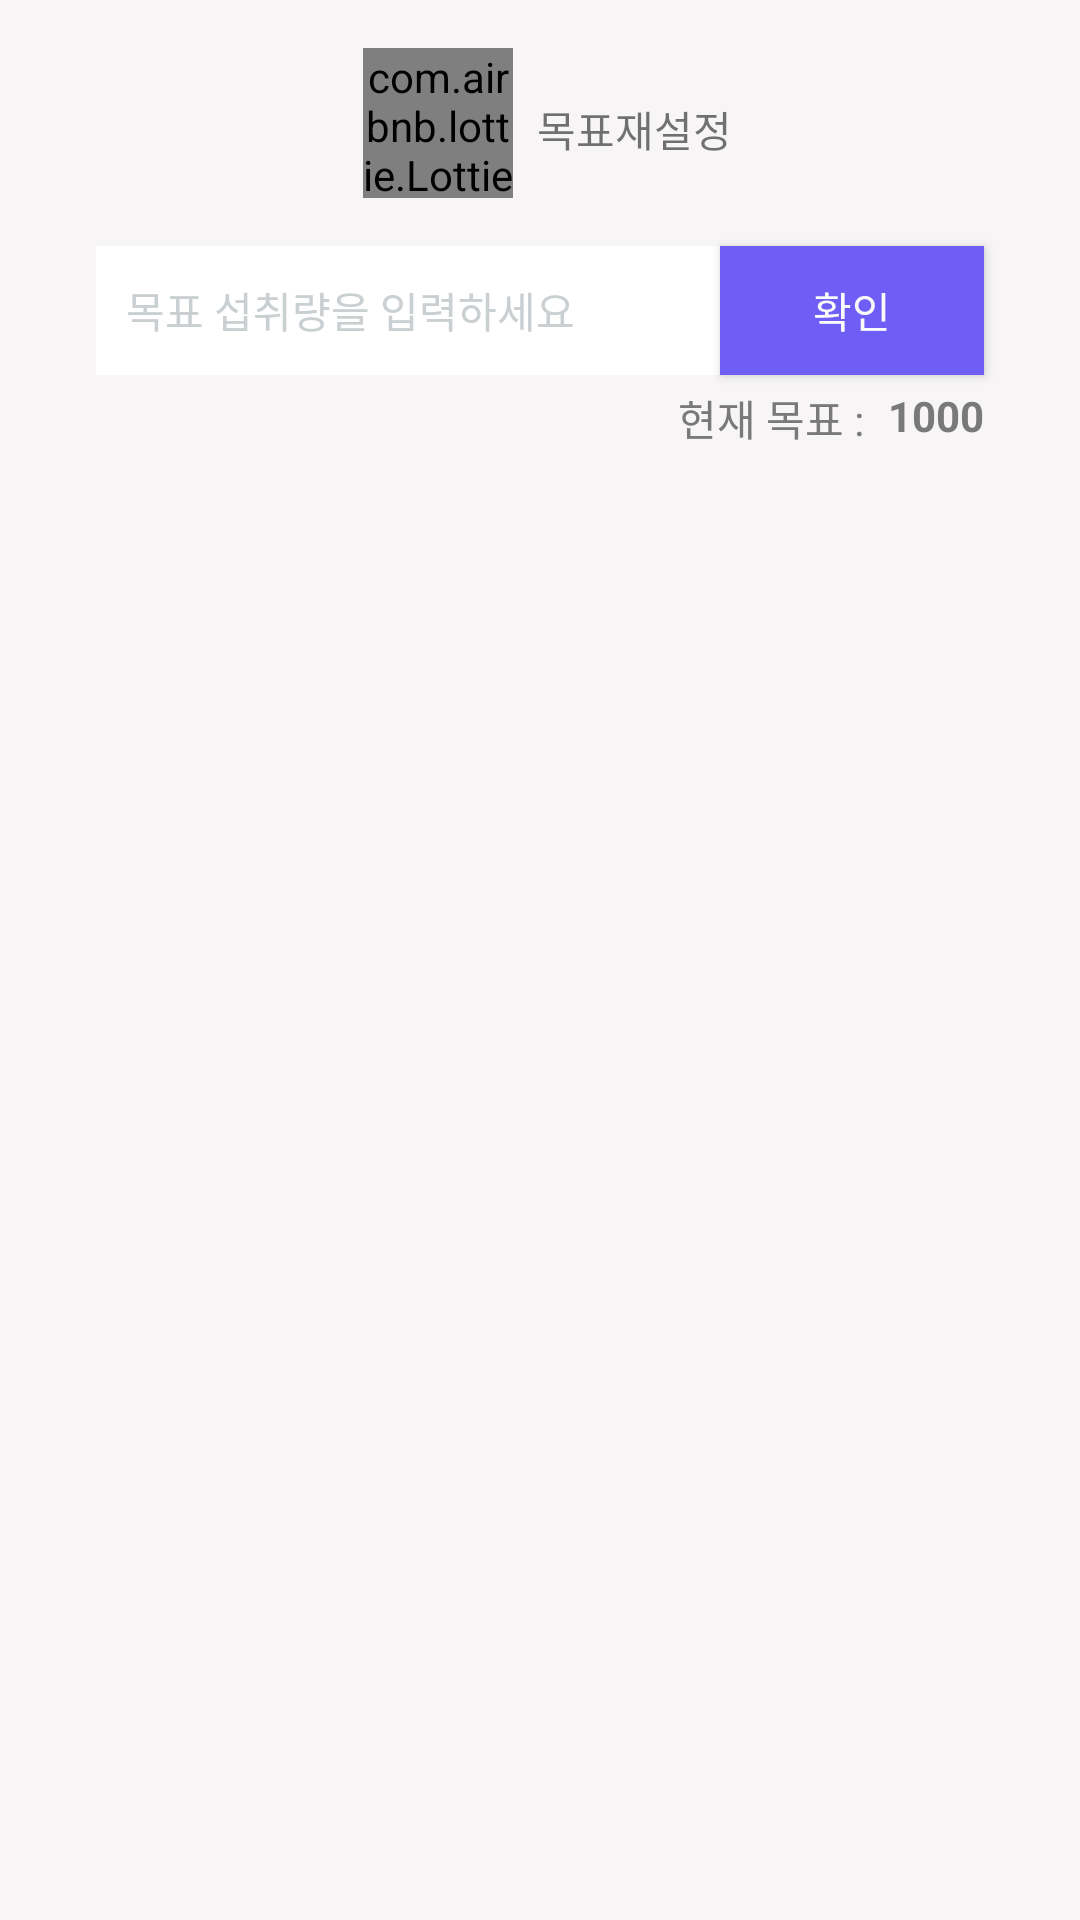

This screen was rendered from an Android layout file. Write that file and the resources it references.
<!-- AndroidManifest.xml: application theme AppTheme -->
<!-- res/layout/activity_set_goal.xml -->
<?xml version="1.0" encoding="utf-8"?>
<android.support.constraint.ConstraintLayout xmlns:android="http://schemas.android.com/apk/res/android"
    xmlns:app="http://schemas.android.com/apk/res-auto"
    xmlns:tools="http://schemas.android.com/tools"
    android:background="#f7f5f5"
    android:layout_width="match_parent"
    android:layout_height="match_parent"
    tools:context="com.example.minzee.water.SetGoal">


    <com.airbnb.lottie.LottieAnimationView
        android:id="@+id/lottie"
        android:layout_width="50dp"
        android:layout_height="50dp"
        android:layout_marginEnd="8dp"
        android:layout_marginStart="143dp"
        android:layout_marginTop="16dp"
        android:scaleType="centerCrop"
        app:layout_constraintEnd_toStartOf="@+id/textView3"
        app:layout_constraintStart_toStartOf="parent"
        app:layout_constraintTop_toTopOf="parent"
        app:lottie_fileName="purple_whale.json"
        app:lottie_loop="true" />

    <TextView
        android:id="@+id/tv_goal"
        android:layout_width="wrap_content"
        android:layout_height="wrap_content"
        android:layout_marginRight="32dp"
        android:layout_marginTop="0dp"
        android:text="1000"
        android:textColor="@color/grey"
        android:textStyle="bold"
        app:layout_constraintRight_toRightOf="parent"
        app:layout_constraintTop_toTopOf="@+id/tv_goal3" />

    <TextView
        android:id="@+id/tv_goal3"
        android:layout_width="wrap_content"
        android:layout_height="wrap_content"
        android:layout_marginEnd="8dp"
        android:layout_marginTop="4dp"
        android:text="현재 목표 :"
        android:textColor="@color/grey"
        app:layout_constraintEnd_toStartOf="@+id/tv_goal"
        app:layout_constraintTop_toBottomOf="@+id/edit_goal" />

    <EditText
        android:id="@+id/edit_goal"
        android:layout_width="0dp"
        android:background="#ffffff"
        android:layout_height="43dp"
        android:layout_marginLeft="32dp"
        android:layout_marginRight="32dp"
        android:layout_marginTop="16dp"
        android:ems="10"
        android:paddingLeft="10dp"
        android:hint="목표 섭취량을 입력하세요"
        android:inputType="textLongMessage|number"
        android:textColorHint="#CACFD2"
        android:textSize="14dp"
        app:layout_constraintHorizontal_bias="0.502"
        app:layout_constraintLeft_toLeftOf="parent"
        app:layout_constraintRight_toRightOf="parent"
        app:layout_constraintTop_toBottomOf="@+id/lottie" />

    <Button
        android:id="@+id/btn_setgoal"
        android:layout_width="wrap_content"
        android:layout_height="0dp"
        android:layout_marginEnd="0dp"
        android:background="@color/purple"
        android:text="확인"
        android:textColor="@color/white"
        app:layout_constraintBottom_toBottomOf="@+id/edit_goal"
        app:layout_constraintEnd_toEndOf="@+id/edit_goal"
        app:layout_constraintTop_toTopOf="@+id/edit_goal" />

    <TextView
        android:id="@+id/textView3"
        android:layout_width="wrap_content"
        android:layout_height="wrap_content"
        android:layout_marginBottom="8dp"
        android:layout_marginEnd="138dp"
        android:layout_marginTop="8dp"
        android:text="목표재설정"
        app:layout_constraintBottom_toBottomOf="@+id/lottie"
        app:layout_constraintEnd_toEndOf="parent"
        app:layout_constraintStart_toEndOf="@+id/lottie"
        app:layout_constraintTop_toTopOf="@+id/lottie"
        app:layout_constraintVertical_bias="0.642" />


</android.support.constraint.ConstraintLayout>
<!-- resources referenced by this layout -->
<resources>
  <color name="grey">#7A7979</color>
  <color name="purple">#6e5ef5</color>
  <color name="white">#fafafa</color>
  <style name="AppTheme" parent="Theme.AppCompat.Light.DarkActionBar">
          
          <item name="colorPrimary">@color/purple</item>
          <item name="colorPrimaryDark">@color/purple</item>
          <item name="colorAccent">@color/colorAccent</item>
      </style>
  <color name="colorAccent">#6e5ef5</color>
</resources>
